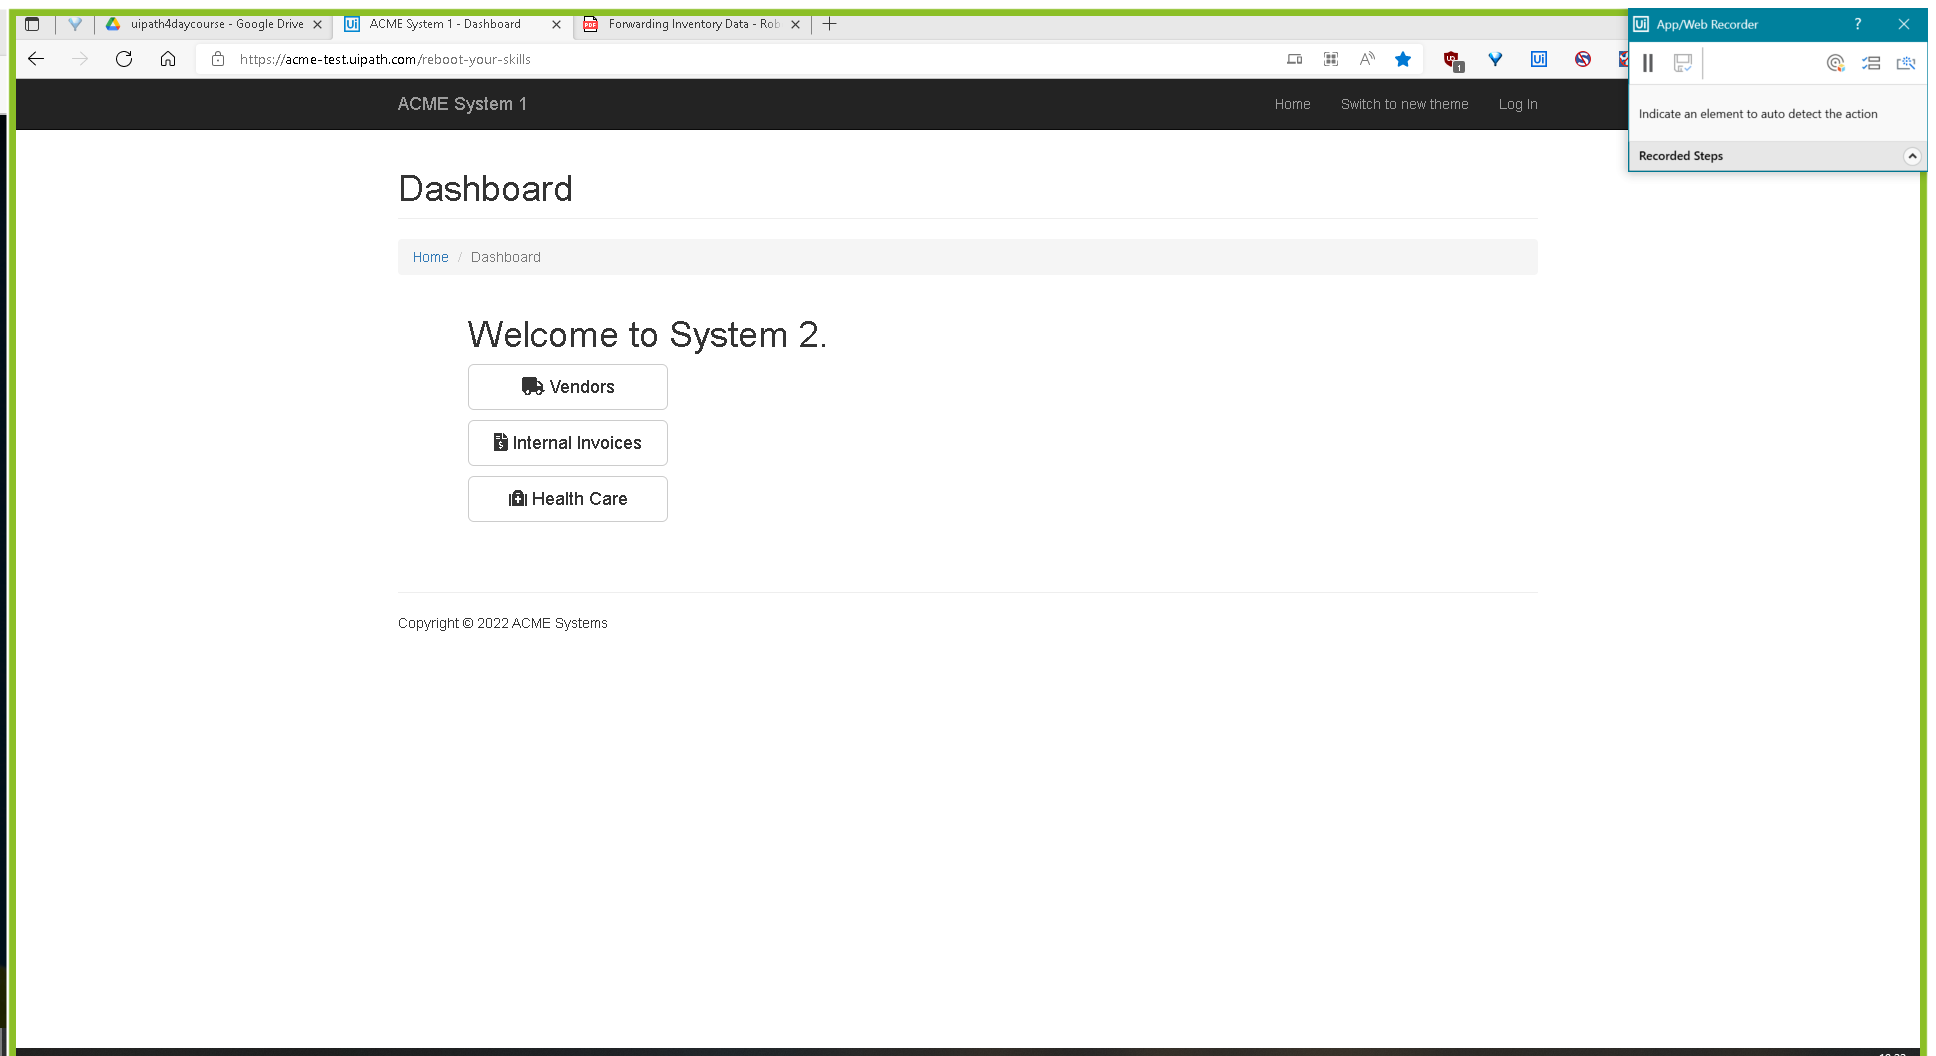
Task: Start with a blank project to design a new task automation
Workflow: Main

Step 1: Use Browser Edge: ACME System 1 - Dashboard in window 'ACME System 1 - Dashboard' (msedge.exe)

Step 2: click on 'Vendors' (no picture)

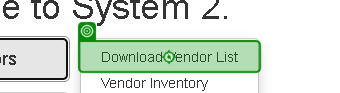
Step 3: click on 'Download Vendor List'

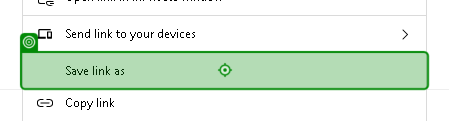
Step 4: click on 'menu item Save link as'

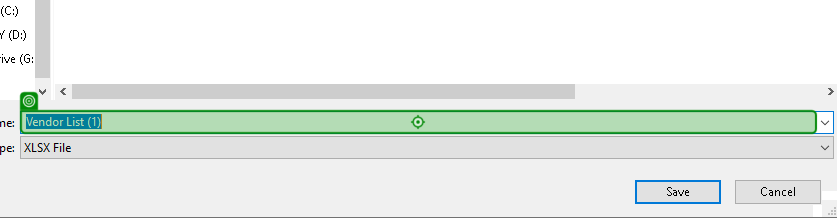
Step 5: type "[string.Format("{0}\{1}-Vendors.xlsx", Notes.Sheet("File").Cell("DataFolder"), Notes.Sheet("Date").Cell("YYYYMMDD"))]" into 'Vendor List (1)'

Step 6: click on 'unchecked' (no picture)

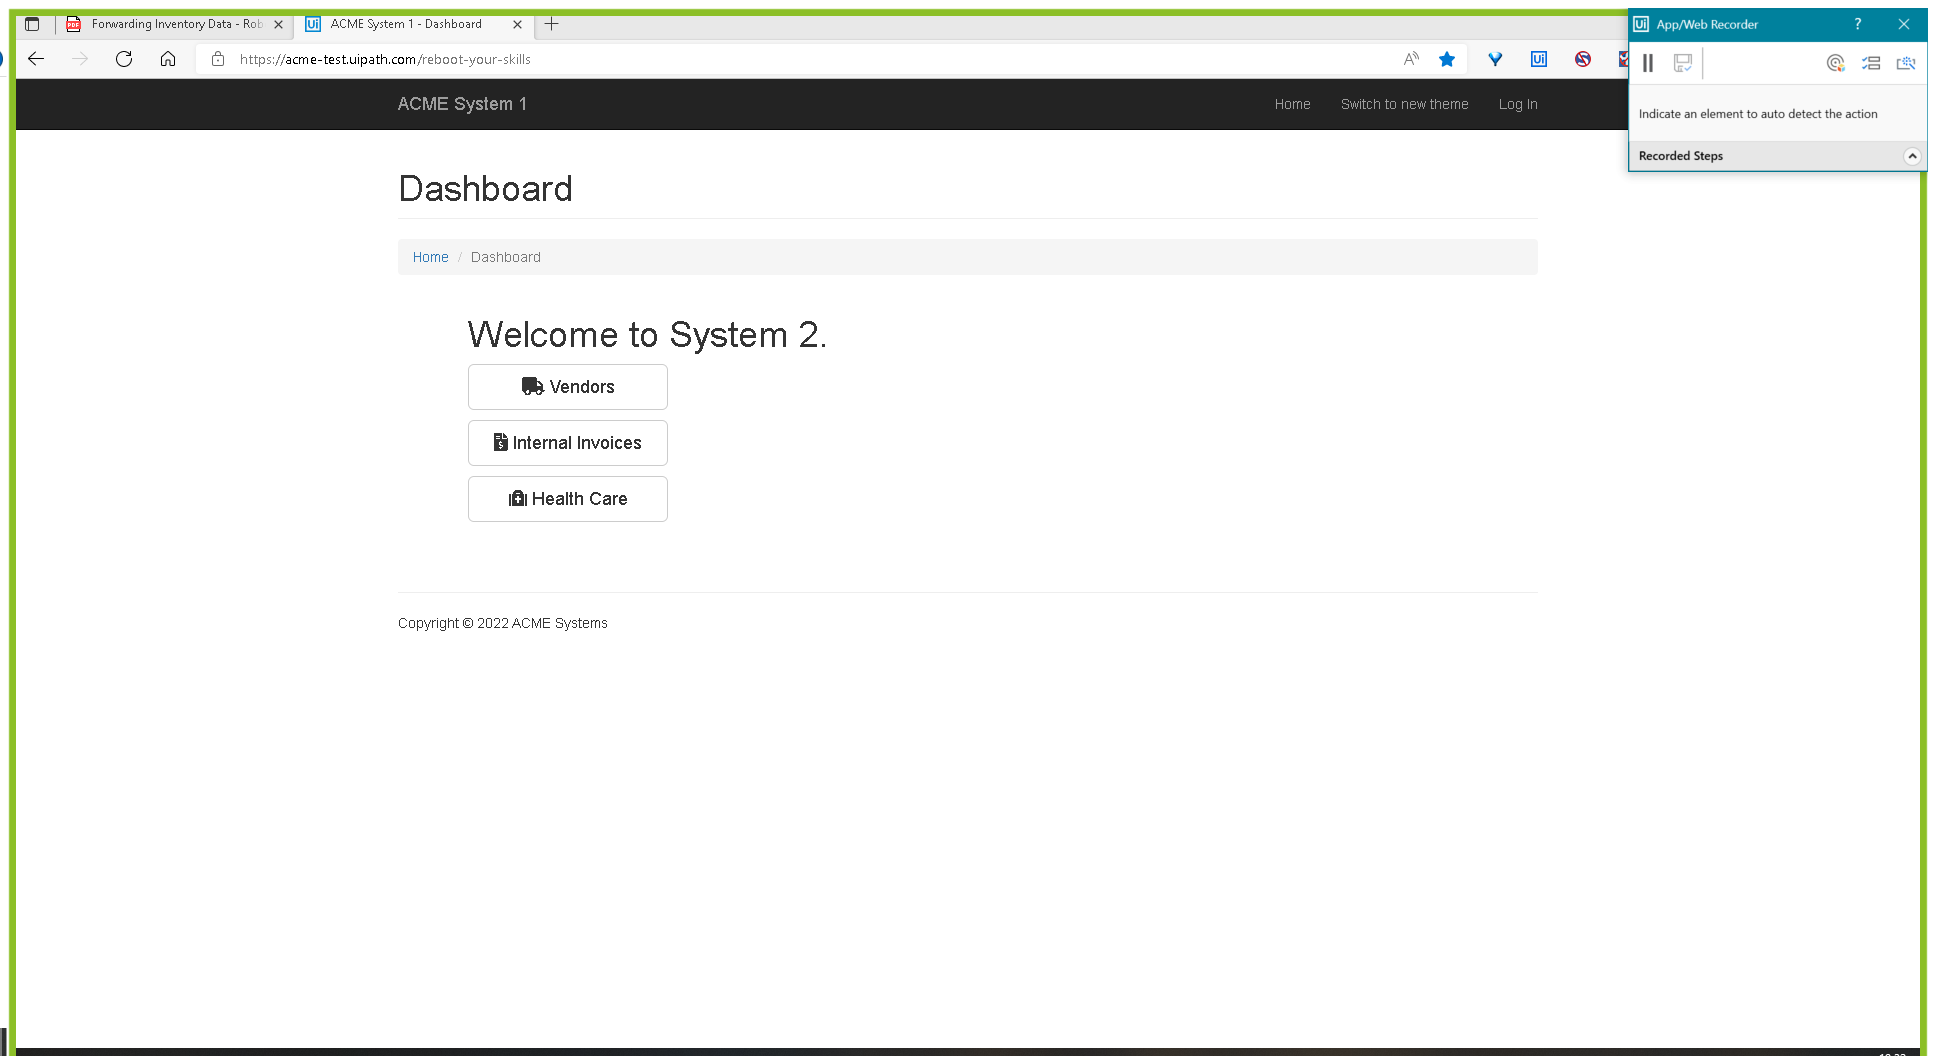
Step 7: Use Browser Edge: ACME System 1 - Dashboard in window 'ACME System 1 - Dashboard' (msedge.exe)

Step 8: click on 'Vendors' (no picture)

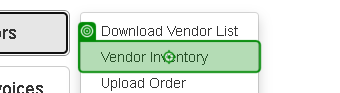
Step 9: click on 'Vendor Inventory'

Step 10: select "[CurrentRow.ByField("Vendor code")]" in 'Vendor Code' (no picture)

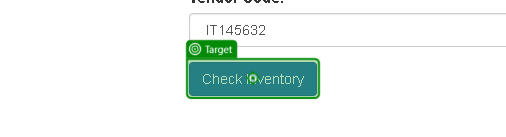
Step 11: click on 'Check Inventory'

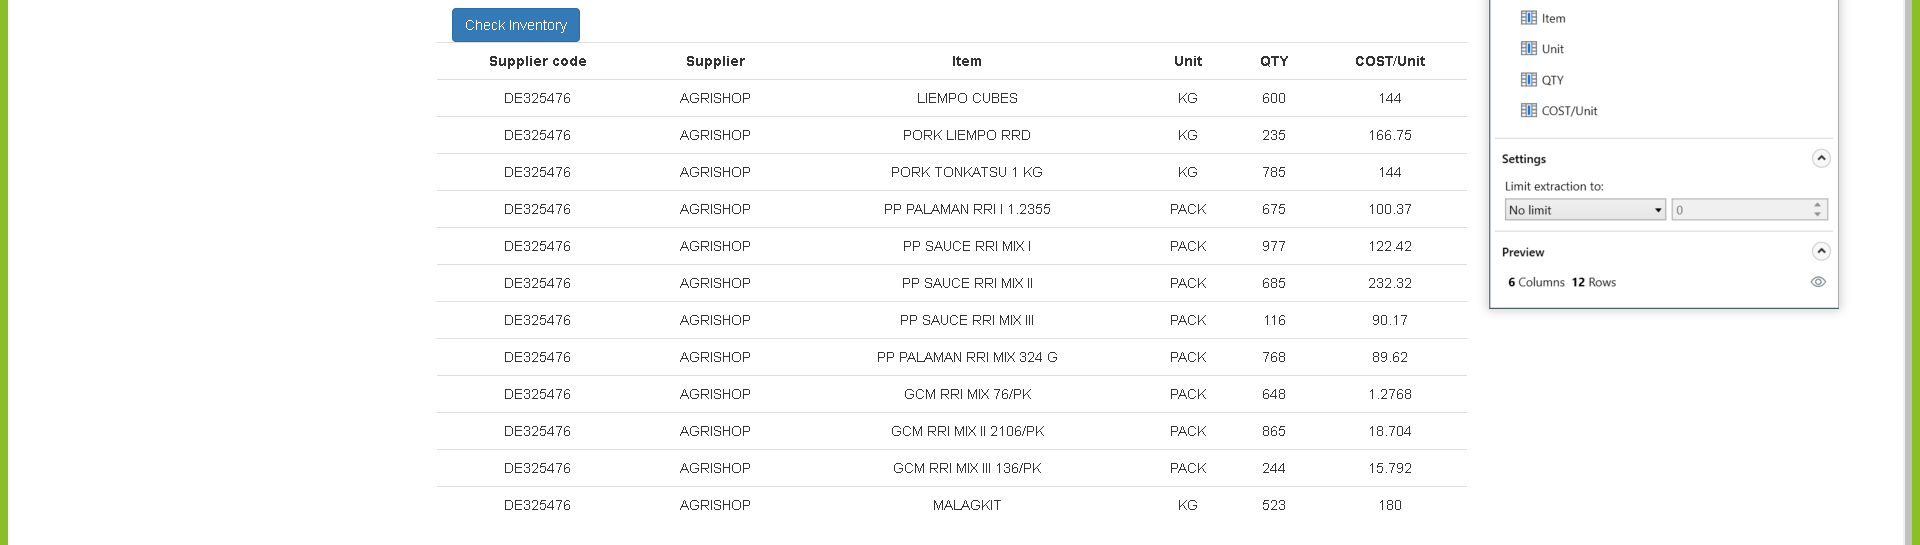
Step 12: get-text